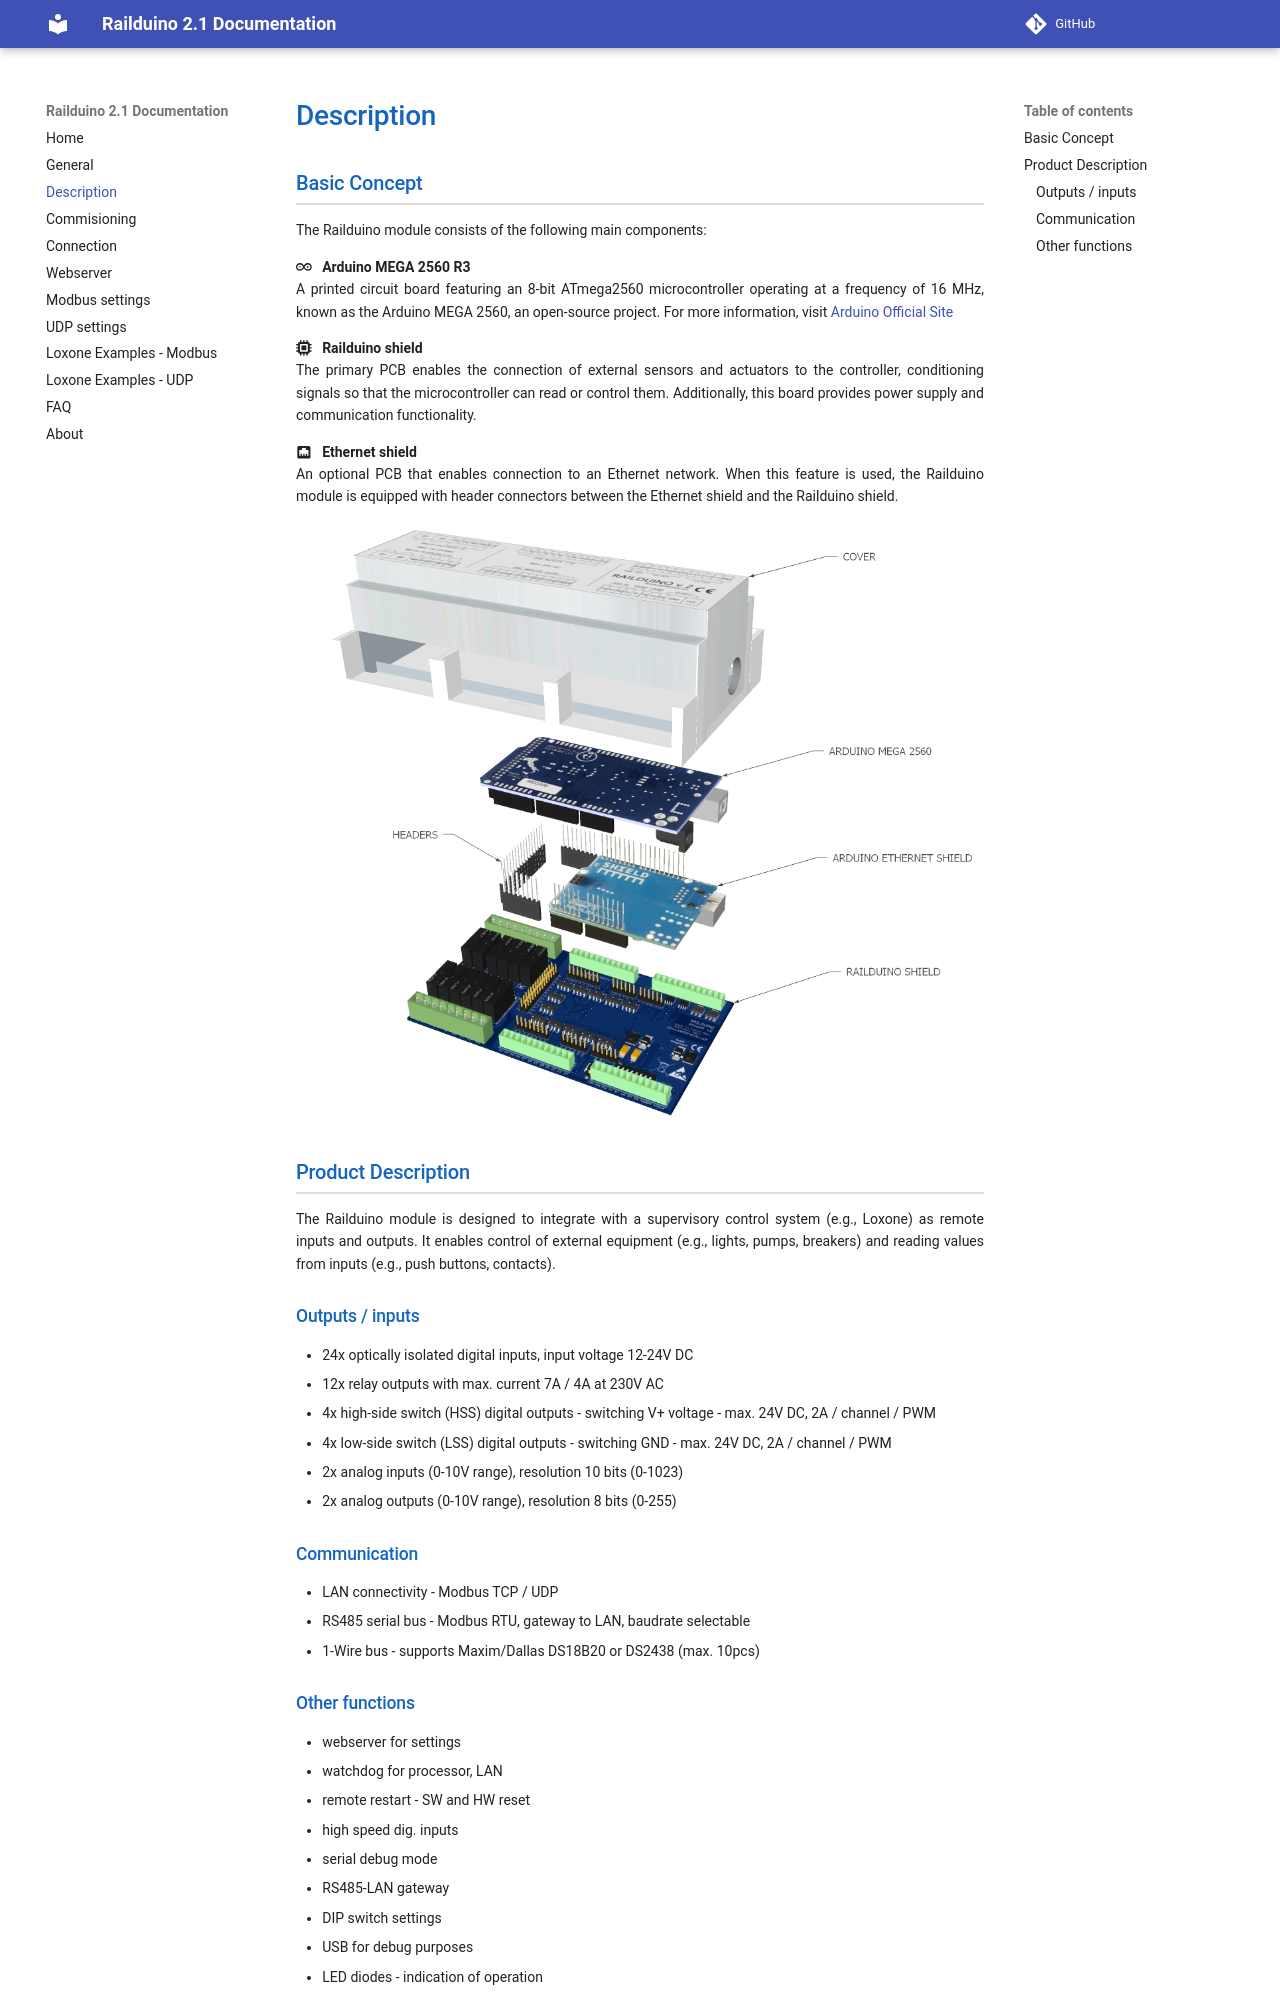

repository: PavSedl/RAILDUINO · page: description/index.html · generator: mkdocs

## Basic Concept
The Railduino module consists of the following main components:

:simple-arduino: &nbsp; **Arduino MEGA 2560 R3**  
A printed circuit board featuring an 8-bit ATmega2560 microcontroller operating at a frequency of 16 MHz, 
known as the Arduino MEGA 2560, an open-source project. For more information, visit [Arduino Official Site](https://arduino.cc)

:fontawesome-solid-microchip: &nbsp; **Railduino shield**  
The primary PCB enables the connection of external sensors and actuators to the controller, conditioning 
signals so that the microcontroller can read or control them. Additionally, this board provides power supply and communication functionality.

:material-ethernet: &nbsp; **Ethernet shield**  
An optional PCB that enables connection to an Ethernet network. When this feature is used, the Railduino
 module is equipped with header connectors between the Ethernet shield and the Railduino shield.

<figure markdown="span">
![](media/Railduino_chunked.png){loading=lazy }
</figure>

## Product Description

The Railduino module is designed to integrate with a supervisory control system (e.g., Loxone) as remote inputs and outputs.
 It enables control of external equipment (e.g., lights, pumps, breakers) and reading values from inputs (e.g., push buttons, contacts).

### Outputs / inputs  
- 24x optically isolated digital inputs, input voltage 12-24V DC
- 12x relay outputs with max. current 7A / 4A at 230V AC
- 4x high-side switch (HSS) digital outputs - switching V+ voltage - max. 24V DC, 2A / channel / PWM
- 4x low-side switch (LSS) digital outputs - switching GND - max. 24V DC, 2A / channel / PWM
- 2x analog inputs (0-10V range), resolution 10 bits (0-1023) 
- 2x analog outputs (0-10V range), resolution 8 bits (0-255)
